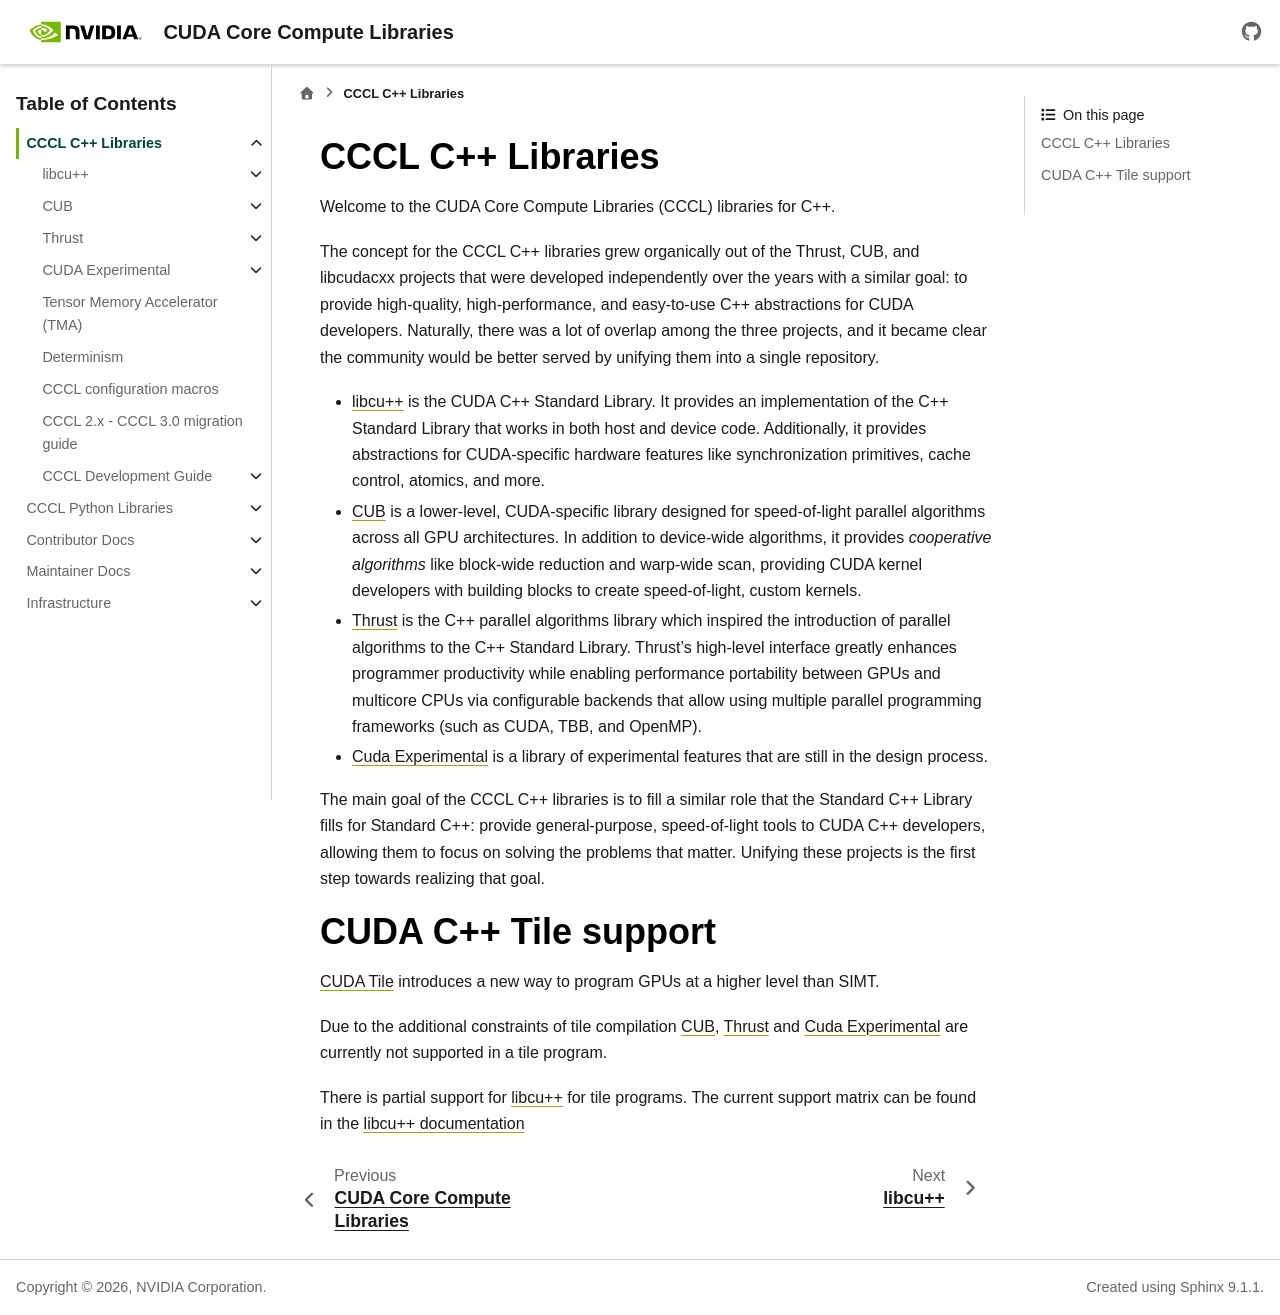

repository: NVIDIA/cccl · page: docs/unstable/cccl/index.html · generator: sphinx

.. _cccl-cpp-libraries:

CCCL C++ Libraries
==================

.. toctree::
   :hidden:
   :maxdepth: 3

   ../libcudacxx/index
   ../cub/index
   ../thrust/index
   ../cudax/index
   tma
   determinism
   config_macros
   3.0_migration_guide
   development/index

Welcome to the CUDA Core Compute Libraries (CCCL) libraries for C++.

The concept for the CCCL C++ libraries grew organically out of the Thrust,
CUB, and libcudacxx projects that were developed independently over the years
with a similar goal: to provide high-quality, high-performance, and
easy-to-use C++ abstractions for CUDA developers. Naturally, there was a lot
of overlap among the three projects, and it became clear the community would
be better served by unifying them into a single repository.

- :doc:`libcu++ <../libcudacxx/index>`
  is the CUDA C++ Standard Library. It provides an implementation of the C++
  Standard Library that works in both host and device code. Additionally, it
  provides abstractions for CUDA-specific hardware features like
  synchronization primitives, cache control, atomics, and more.

- :doc:`CUB <../cub/index>`
  is a lower-level, CUDA-specific library designed for speed-of-light parallel
  algorithms across all GPU architectures. In addition to device-wide
  algorithms, it provides *cooperative algorithms* like block-wide reduction
  and warp-wide scan, providing CUDA kernel developers with building blocks to
  create speed-of-light, custom kernels.

- :doc:`Thrust <../thrust/index>`
  is the C++ parallel algorithms library which inspired the introduction of
  parallel algorithms to the C++ Standard Library. Thrust's high-level
  interface greatly enhances programmer productivity while enabling performance
  portability between GPUs and multicore CPUs via configurable backends that
  allow using multiple parallel programming frameworks (such as CUDA, TBB, and
  OpenMP).

- :doc:`Cuda Experimental <../cudax/index>`
  is a library of experimental features that are still in the design process.

The main goal of the CCCL C++ libraries is to fill a similar role that the
Standard C++ Library fills for Standard C++: provide general-purpose,
speed-of-light tools to CUDA C++ developers, allowing them to focus on
solving the problems that matter. Unifying these projects is the first step
towards realizing that goal.

CUDA C++ Tile support
======================

`CUDA Tile <https://developer.nvidia.com/cuda/tile#section-more-resources>`_ introduces a new way to program GPUs at a higher level than SIMT.

Due to the additional constraints of tile compilation :doc:`CUB <../cub/index>`, :doc:`Thrust <../thrust/index>`
and :doc:`Cuda Experimental <../cudax/index>` are currently not supported in a tile program.

There is partial support for :doc:`libcu++ <../libcudacxx/index>` for tile programs.
The current support matrix can be found in the :doc:`libcu++ documentation <../libcudacxx/tile>`
